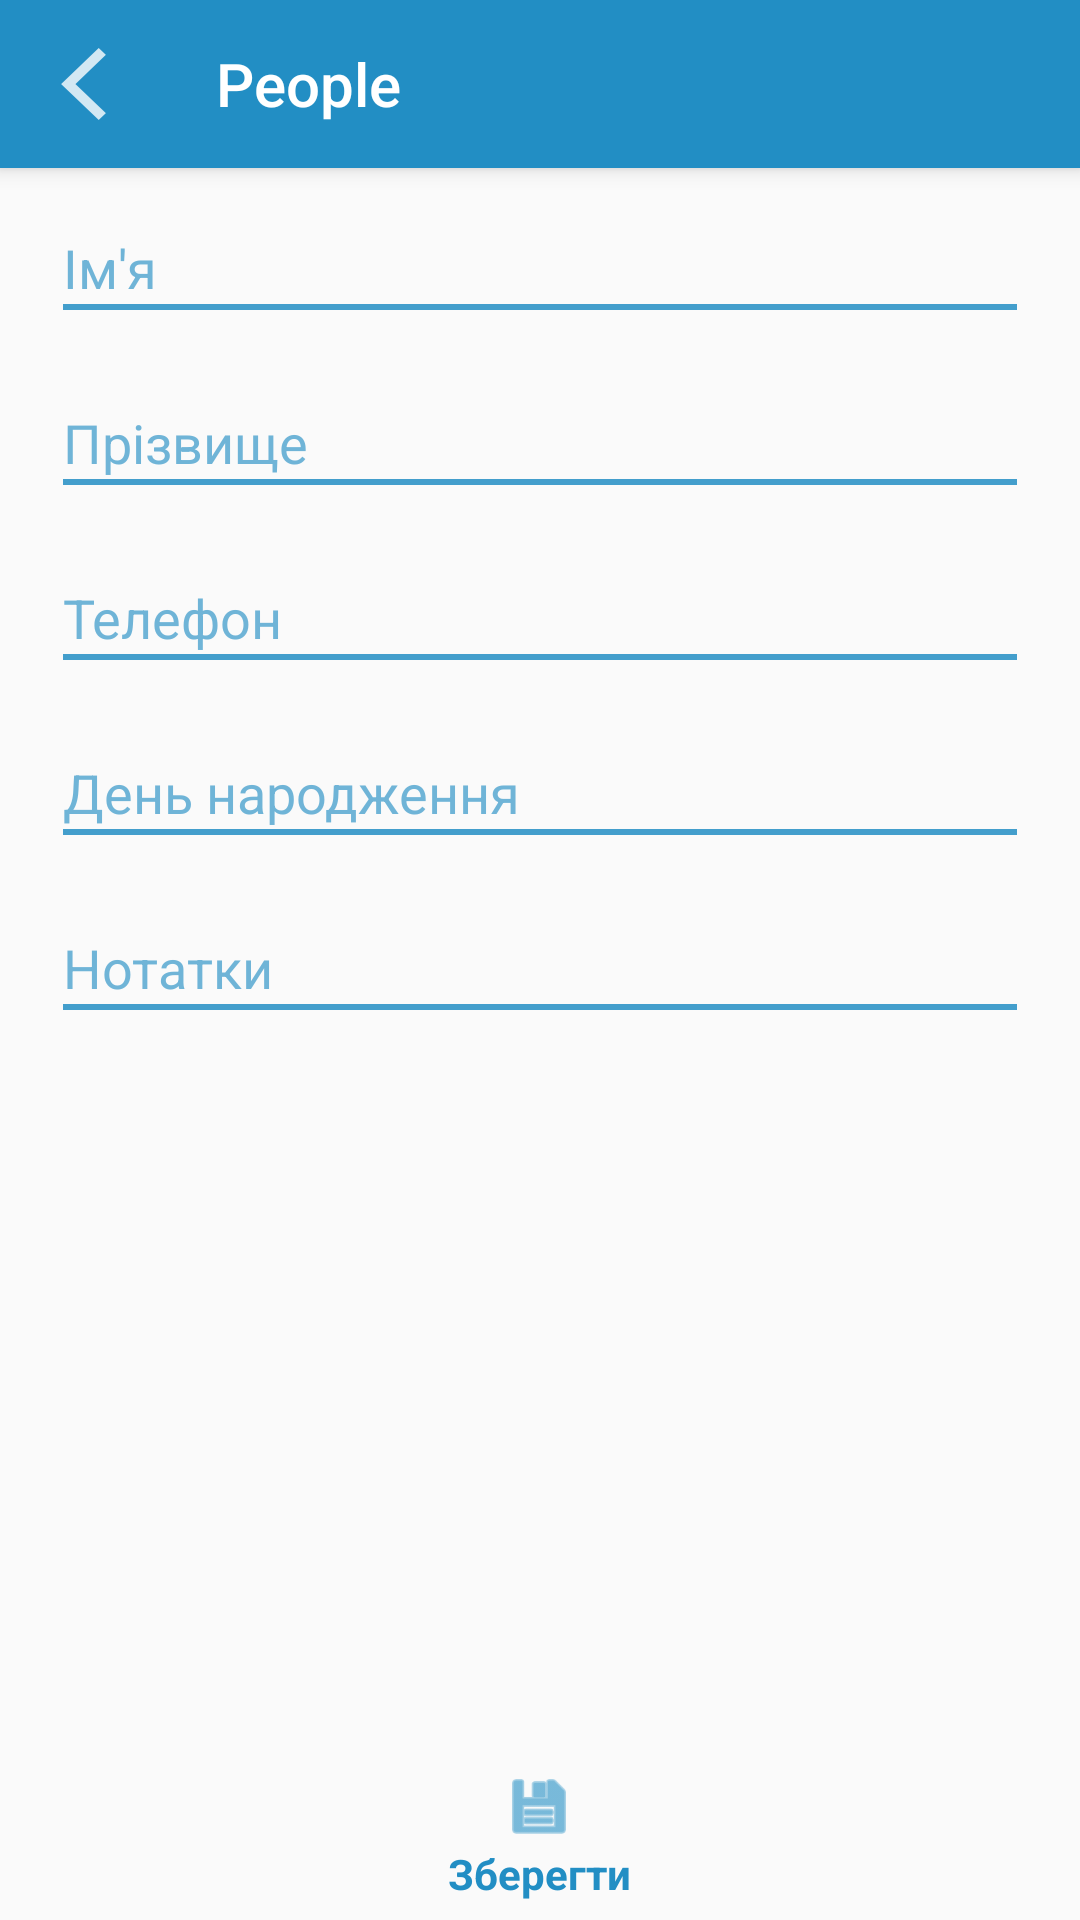

The Android layout XML behind this screen, and the referenced resources:
<!-- AndroidManifest.xml: application theme AppTheme -->
<!-- res/layout/activity_edit.xml -->
<?xml version="1.0" encoding="utf-8"?>
<android.support.design.widget.CoordinatorLayout xmlns:android="http://schemas.android.com/apk/res/android"
    xmlns:app="http://schemas.android.com/apk/res-auto"
    xmlns:tools="http://schemas.android.com/tools"
    android:layout_width="match_parent"
    android:layout_height="match_parent"
    tools:context=".activity.EditActivity">

    <android.support.design.widget.AppBarLayout
        android:layout_width="match_parent"
        android:layout_height="wrap_content"
        android:theme="@style/AppTheme.AppBarOverlay">

        <android.support.v7.widget.Toolbar
            android:id="@+id/toolbar_edit"
            android:layout_width="match_parent"
            android:layout_height="?attr/actionBarSize"
            android:background="?attr/colorPrimary"
            app:title="@string/title_add_tullbar"
            app:navigationIcon="@drawable/ic_back"
            app:popupTheme="@style/AppTheme.PopupOverlay"/>

    </android.support.design.widget.AppBarLayout>

    <include layout="@layout/content_edit"/>

    <include layout="@layout/contect_menu_edit"/>

</android.support.design.widget.CoordinatorLayout>
<!-- res/layout/content_edit.xml (included above) -->
<?xml version="1.0" encoding="utf-8"?>
<android.support.constraint.ConstraintLayout xmlns:android="http://schemas.android.com/apk/res/android"
    xmlns:app="http://schemas.android.com/apk/res-auto"
    xmlns:tools="http://schemas.android.com/tools"
    android:layout_width="match_parent"
    android:layout_height="match_parent"
    app:layout_behavior="@string/appbar_scrolling_view_behavior"
    tools:context=".activity.EditActivity"
    tools:showIn="@layout/activity_edit">

    <ScrollView
        android:layout_width="match_parent"
        android:layout_height="match_parent">

        <LinearLayout
            android:layout_width="match_parent"
            android:layout_height="match_parent"
            android:orientation="vertical"
            android:padding="5dp">

            <EditText
                android:id="@+id/nameEditText"
                android:layout_width="match_parent"
                android:layout_height="wrap_content"
                android:imeOptions="actionNext"
                android:textColorHint="@color/colorTextHint"
                android:hint="@string/hint_name"
                android:inputType="textPersonName|textCapWords"
                android:layout_margin="@dimen/activity_margin"
                android:background="@drawable/edit_text"/>

            <EditText
                android:id="@+id/surnameEditText"
                android:layout_width="match_parent"
                android:layout_height="wrap_content"
                android:imeOptions="actionNext"
                android:textColorHint="@color/colorTextHint"
                android:hint="@string/hint_surname"
                android:inputType="textPersonName|textCapWords"
                android:layout_margin="@dimen/activity_margin"
                android:background="@drawable/edit_text"/>

            <EditText
                android:id="@+id/phoneEditText"
                android:layout_width="match_parent"
                android:layout_height="wrap_content"
                android:imeOptions="actionNext"
                android:textColorHint="@color/colorTextHint"
                android:hint="@string/hint_phone"
                android:inputType="phone"
                android:layout_margin="@dimen/activity_margin"
                android:background="@drawable/edit_text"/>

            <EditText
                android:id="@+id/birthdayEditText"
                android:layout_width="match_parent"
                android:layout_height="wrap_content"
                android:imeOptions="actionNext"
                android:textColorHint="@color/colorTextHint"
                android:hint="@string/hint_birthday"
                android:inputType="textCapWords"
                android:layout_margin="@dimen/activity_margin"
                android:background="@drawable/edit_text"/>

            <EditText
                android:id="@+id/noteEditText"
                android:layout_width="match_parent"
                android:layout_height="wrap_content"
                android:gravity="top"
                android:imeOptions="actionDone"
                android:hint="@string/hint_note"
                android:textColorHint="@color/colorTextHint"
                android:inputType="text|textMultiLine"
                android:layout_margin="@dimen/activity_margin"
                android:scrollbars="vertical"
                android:maxLines="10"
                android:background="@drawable/edit_text" />

        </LinearLayout>

    </ScrollView>

</android.support.constraint.ConstraintLayout>
<!-- res/layout/contect_menu_edit.xml (included above) -->
<?xml version="1.0" encoding="utf-8"?>
<RelativeLayout
    xmlns:android="http://schemas.android.com/apk/res/android"
    xmlns:app="http://schemas.android.com/apk/res-auto"
    xmlns:tools="http://schemas.android.com/tools"
    android:layout_width="match_parent"
    android:layout_height="match_parent"
    tools:context=".activity.EditActivity"
    tools:showIn="@layout/activity_edit" >

    
        
        
        

    

    <LinearLayout
        android:orientation="horizontal"
        android:layout_width="match_parent"
        android:layout_height="wrap_content"
        android:layout_alignParentBottom="true">

        <android.support.design.widget.BottomNavigationView
            android:id="@+id/navigation_edit"
            android:layout_width="match_parent"
            android:layout_height="wrap_content"
            android:layout_marginStart="0dp"
            android:layout_marginEnd="0dp"
            android:background="?android:attr/windowBackground"
            app:layout_constraintBottom_toBottomOf="parent"
            app:layout_constraintLeft_toLeftOf="parent"
            app:layout_constraintRight_toRightOf="parent"
            app:menu="@menu/navigation_edit" />
    </LinearLayout>

</RelativeLayout>
<!-- resources referenced by this layout -->
<resources>
  <color name="colorTextHint">#a4228ec4</color>
  <dimen name="activity_margin">16dp</dimen>
  <!-- drawable edit_text (drawable) -->
  <?xml version="1.0" encoding="utf-8"?>
  <layer-list xmlns:android="http://schemas.android.com/apk/res/android">
      <item>
          <shape android:shape="rectangle">
              <solid android:color="@color/colorLine" />
              <padding android:bottom="2dp" />
          </shape>
      </item>
      <item>
          <shape android:shape="rectangle" >
              <solid android:color="#FAFAFA" />
          </shape>
      </item>
  </layer-list>
  <!-- drawable ic_back: png bitmap (drawable-hdpi, 409 bytes) -->
  <string name="hint_birthday">День народження</string>
  <string name="hint_name">Ім′я</string>
  <string name="hint_note">Нотатки</string>
  <string name="hint_phone">Телефон</string>
  <string name="hint_surname">Прізвище</string>
  <string name="title_add_tullbar">People</string>
  <style name="AppTheme.AppBarOverlay" parent="ThemeOverlay.AppCompat.Dark.ActionBar" />
  <style name="AppTheme.PopupOverlay" parent="ThemeOverlay.AppCompat.Light">
          <item name="actionMenuTextColor">@android:color/white</item>
      </style>
  <style name="AppTheme" parent="Theme.AppCompat.Light.DarkActionBar">
          
          <item name="colorPrimary">@color/colorPrimary</item>
          <item name="colorPrimaryDark">@color/colorPrimaryDark</item>
          <item name="colorAccent">@color/colorAccent</item>
          <item name="windowActionBar">false</item>
          <item name="windowNoTitle">true</item>
      </style>
  <color name="colorLine">#d7228ec4</color>
  <color name="colorPrimary">#228ec4</color>
  <color name="colorPrimaryDark">#00574B</color>
  <color name="colorAccent">#D81B60</color>
</resources>
